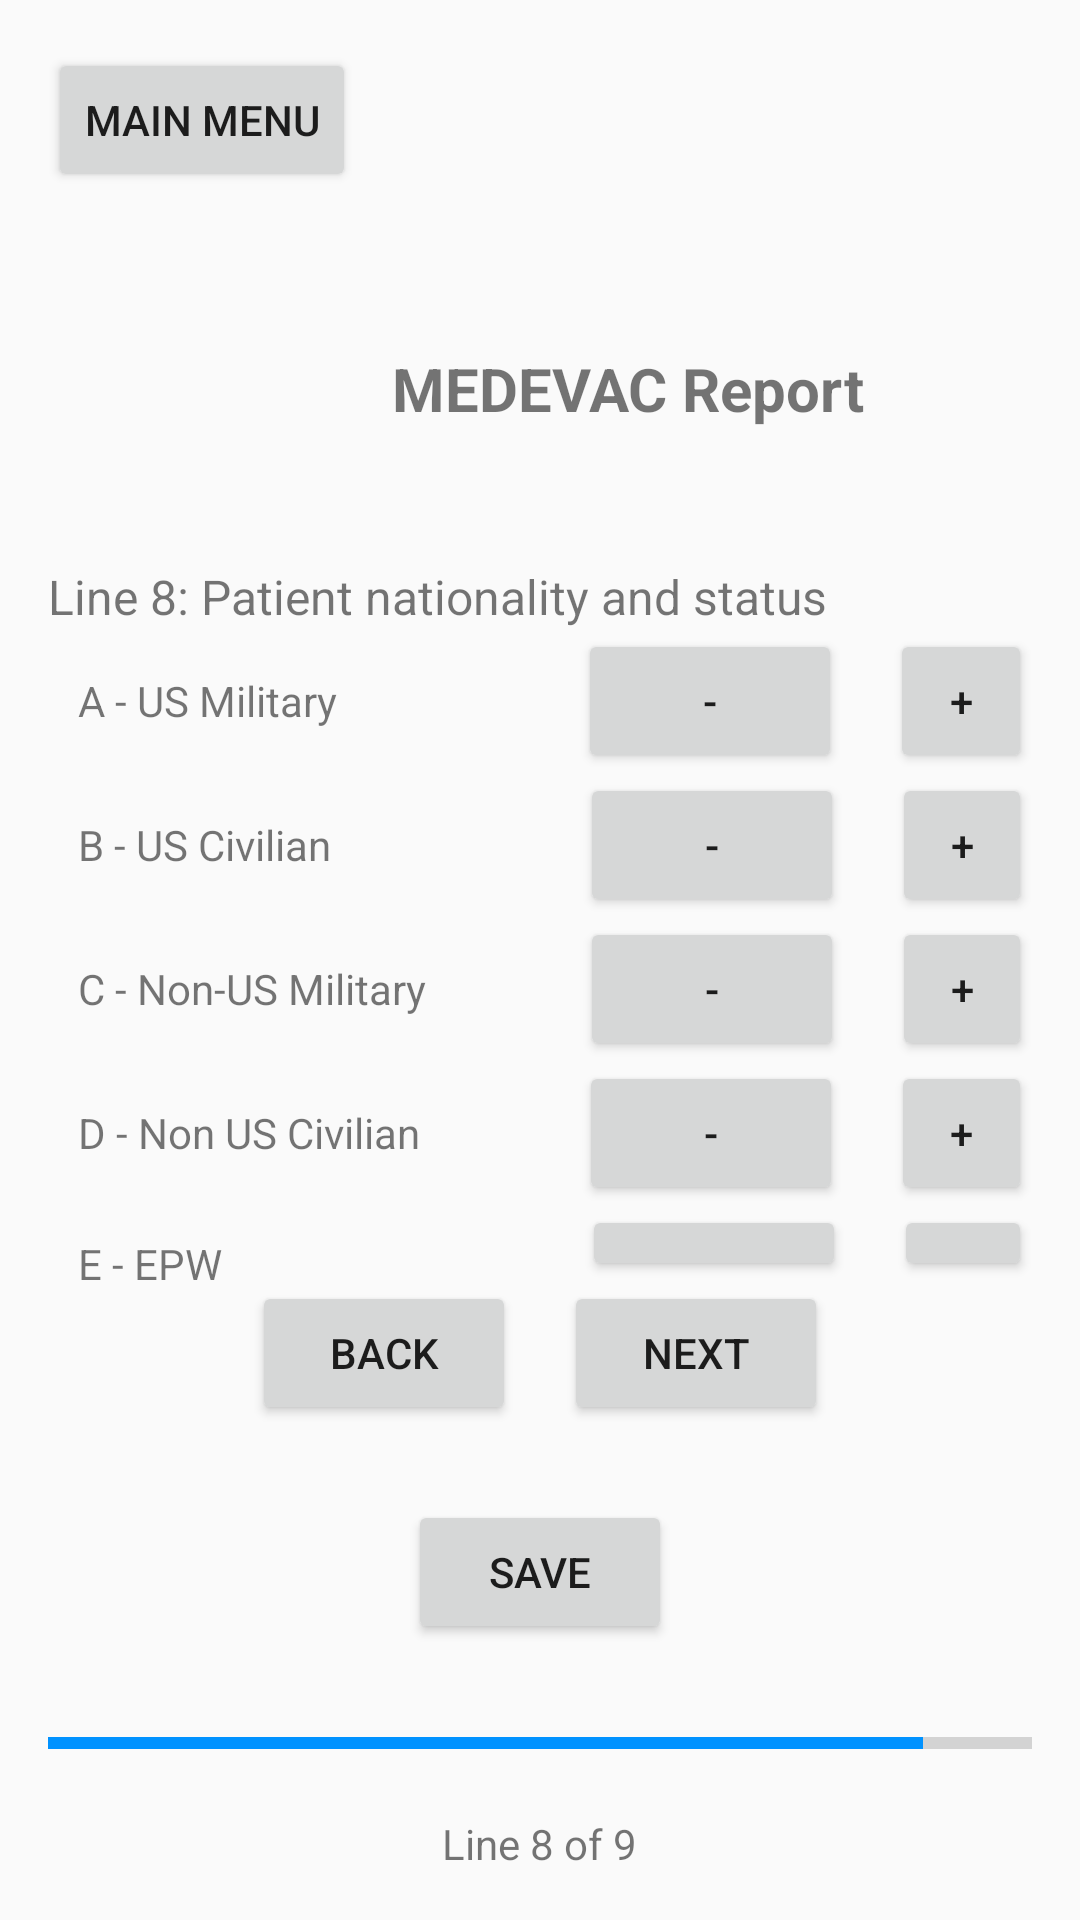

The Android layout XML behind this screen, and the referenced resources:
<!-- AndroidManifest.xml: application theme AppTheme -->
<!-- res/layout/medevac_p8.xml -->
<RelativeLayout xmlns:android="http://schemas.android.com/apk/res/android"
android:layout_width="match_parent"
android:layout_height="match_parent"
android:padding="16dp">

    <Button
        style="?attr/buttonStyleCustom"
        android:id="@+id/backToMenu"
        android:layout_width="wrap_content"
        android:layout_height="wrap_content"
        android:text="Main Menu" />

    
   <LinearLayout
       android:layout_width="match_parent"
       android:layout_height="wrap_content"
       android:orientation="vertical"
       android:layout_above="@+id/bottomPanel"
       android:layout_alignParentTop="true"
       android:layout_marginTop="100dp">
       <TextView
           android:layout_width="386dp"
           android:layout_height="wrap_content"
           android:baselineAligned="false"
           android:gravity="center_horizontal"
           android:text="MEDEVAC Report"
           android:textSize="20dp"
           android:textStyle="bold" />

       <TextView
           android:layout_width="wrap_content"
           android:layout_height="wrap_content"
           android:layout_marginTop="45dp"
           android:text="Line 8: Patient nationality and status"
           android:textSize="16dp"/>

       <LinearLayout
           android:layout_width="match_parent"
           android:layout_height="wrap_content">

           <TextView
               android:layout_width="wrap_content"
               android:layout_height="wrap_content"
               android:text="A - US Military"
               android:layout_marginLeft="10dp"/>

           <Button
               style="?attr/buttonStyleCustom"
               android:id="@+id/buttonMinusA"
               android:layout_width="wrap_content"
               android:layout_height="wrap_content"
               android:text="-"
               android:layout_marginLeft="80dp" />

           <TextView
               android:id="@+id/textViewCountA"
               android:layout_width="wrap_content"
               android:layout_height="wrap_content"
               android:padding="8dp"
               />

           <Button
               style="?attr/buttonStyleCustom"
               android:id="@+id/buttonPlusA"
               android:layout_width="wrap_content"
               android:layout_height="wrap_content"
               android:text="+" />
       </LinearLayout>

       <LinearLayout
           android:layout_width="match_parent"
           android:layout_height="wrap_content">

           <TextView
               android:layout_width="wrap_content"
               android:layout_height="wrap_content"
               android:text="B - US Civilian"
               android:layout_marginLeft="10dp"/>

           <Button
               style="?attr/buttonStyleCustom"
               android:id="@+id/buttonMinusB"
               android:layout_width="wrap_content"
               android:layout_height="wrap_content"
               android:text="-"
               android:layout_marginLeft="83dp" />

           <TextView
               android:id="@+id/textViewCountB"
               android:layout_width="wrap_content"
               android:layout_height="wrap_content"
               android:padding="8dp"
               />

           <Button
               style="?attr/buttonStyleCustom"
               android:id="@+id/buttonPlusB"
               android:layout_width="wrap_content"
               android:layout_height="wrap_content"
               android:text="+" />
       </LinearLayout>

       <LinearLayout
           android:layout_width="match_parent"
           android:layout_height="wrap_content">

           <TextView
               android:layout_width="wrap_content"
               android:layout_height="wrap_content"
               android:text="C - Non-US Military"
               android:layout_marginLeft="10dp"/>

           <Button
               style="?attr/buttonStyleCustom"
               android:id="@+id/buttonMinusC"
               android:layout_width="wrap_content"
               android:layout_height="wrap_content"
               android:text="-"
               android:layout_marginLeft="51dp" />

           <TextView
               android:id="@+id/textViewCountC"
               android:layout_width="wrap_content"
               android:layout_height="wrap_content"
               android:padding="8dp"
               />

           <Button
               style="?attr/buttonStyleCustom"
               android:id="@+id/buttonPlusC"
               android:layout_width="wrap_content"
               android:layout_height="wrap_content"
               android:text="+" />
       </LinearLayout>

       <LinearLayout
           android:layout_width="match_parent"
           android:layout_height="wrap_content">

           <TextView
               android:layout_width="wrap_content"
               android:layout_height="wrap_content"
               android:text="D - Non US Civilian"
               android:layout_marginLeft="10dp"/>

           <Button
               style="?attr/buttonStyleCustom"
               android:id="@+id/buttonMinusD"
               android:layout_width="wrap_content"
               android:layout_height="wrap_content"
               android:text="-"
               android:layout_marginLeft="53dp" />

           <TextView
               android:id="@+id/textViewCountD"
               android:layout_width="wrap_content"
               android:layout_height="wrap_content"
               android:padding="8dp"
               />

           <Button
               style="?attr/buttonStyleCustom"
               android:id="@+id/buttonPlusD"
               android:layout_width="wrap_content"
               android:layout_height="wrap_content"
               android:text="+" />
       </LinearLayout>

       <LinearLayout
           android:layout_width="match_parent"
           android:layout_height="wrap_content">

           <TextView
               android:layout_width="wrap_content"
               android:layout_height="wrap_content"
               android:text="E - EPW"
               android:layout_marginLeft="10dp"/>

           <Button
               style="?attr/buttonStyleCustom"
               android:id="@+id/buttonMinusE"
               android:layout_width="wrap_content"
               android:layout_height="wrap_content"
               android:text="-"
               android:layout_marginLeft="120dp" />

           <TextView
               android:id="@+id/textViewCountE"
               android:layout_width="wrap_content"
               android:layout_height="wrap_content"
               android:padding="8dp"
               />

           <Button
               style="?attr/buttonStyleCustom"
               android:id="@+id/buttonPlusE"
               android:layout_width="wrap_content"
               android:layout_height="wrap_content"
               android:text="+" />
       </LinearLayout>

   </LinearLayout>

    

    <LinearLayout
        android:id="@+id/bottomPanel"
        android:layout_width="match_parent"
        android:layout_height="wrap_content"
        android:orientation="vertical"
        android:layout_alignParentBottom="true">

        <LinearLayout
            android:layout_width="match_parent"
            android:layout_height="wrap_content"
            android:orientation="horizontal"
            android:gravity="center_horizontal">

            <Button
                style="?attr/buttonStyleCustom"
                android:id="@+id/Back"
                android:layout_width="wrap_content"
                android:layout_height="wrap_content"
                android:text="Back"
                android:layout_marginRight="16dp"/>

            <Button
                style="?attr/buttonStyleCustom"
                android:id="@+id/Next"
                android:layout_width="wrap_content"
                android:layout_height="wrap_content"
                android:text="Next" />
        </LinearLayout>

        <LinearLayout
            android:layout_width="match_parent"
            android:layout_height="wrap_content"
            android:gravity="center"
            android:layout_marginTop="25dp">
            <Button
                style="?attr/buttonStyleCustom"
                android:layout_width="wrap_content"
                android:layout_height="wrap_content"
                android:id="@+id/saveNReview"
                android:text="Save"/>
        </LinearLayout>

        <ProgressBar
            android:id="@+id/step"
            style="?android:attr/progressBarStyleHorizontal"
            android:layout_width="match_parent"
            android:layout_height="wrap_content"
            android:layout_marginTop="25dp"
            android:layout_marginBottom="16dp"
            android:indeterminate="false"
            android:max="9"
            android:progress="8"
            />
        <LinearLayout
            android:layout_width="match_parent"
            android:layout_height="wrap_content"
            android:gravity="center">

            <TextView
                android:layout_width="wrap_content"
                android:layout_height="wrap_content"
                android:text="Line 8 of 9" />
        </LinearLayout>

    </LinearLayout>


</RelativeLayout>
<!-- resources referenced by this layout -->
<resources>
  <style name="AppTheme" parent="Theme.AppCompat.Light.NoActionBar">
          <item name="colorPrimary">@color/colorPrimary</item>
          <item name="colorPrimaryDark">@color/colorPrimaryDark</item>
          <item name="colorAccent">@color/colorAccent</item>
      </style>
  <color name="colorPrimary">#FFFFFF</color>
  <color name="colorPrimaryDark">#FFFFFF</color>
  <color name="colorAccent">#0092ff</color>
</resources>
